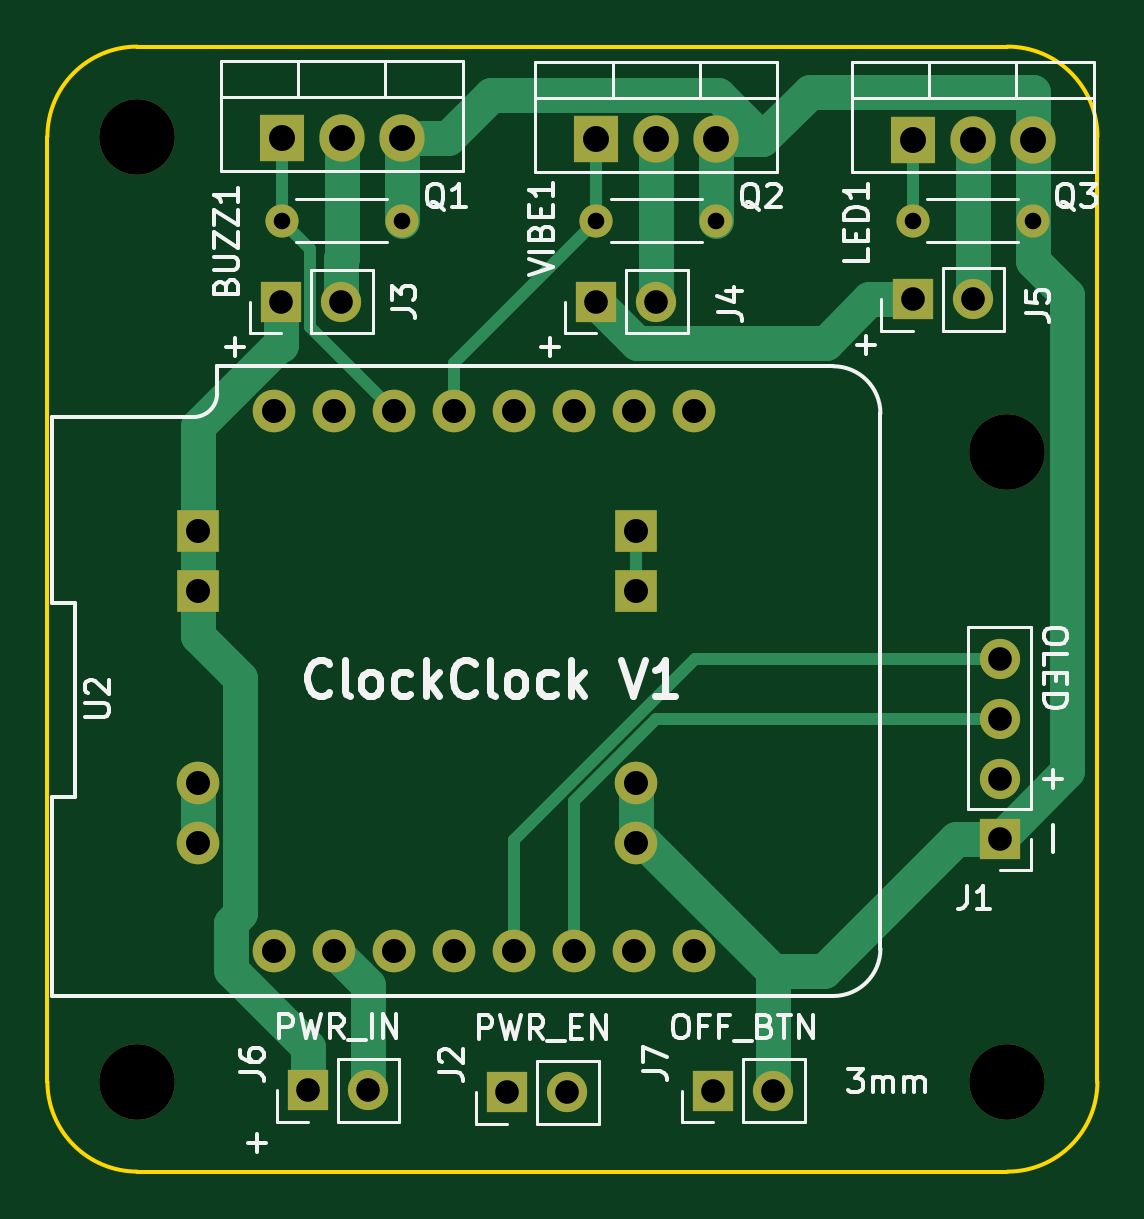
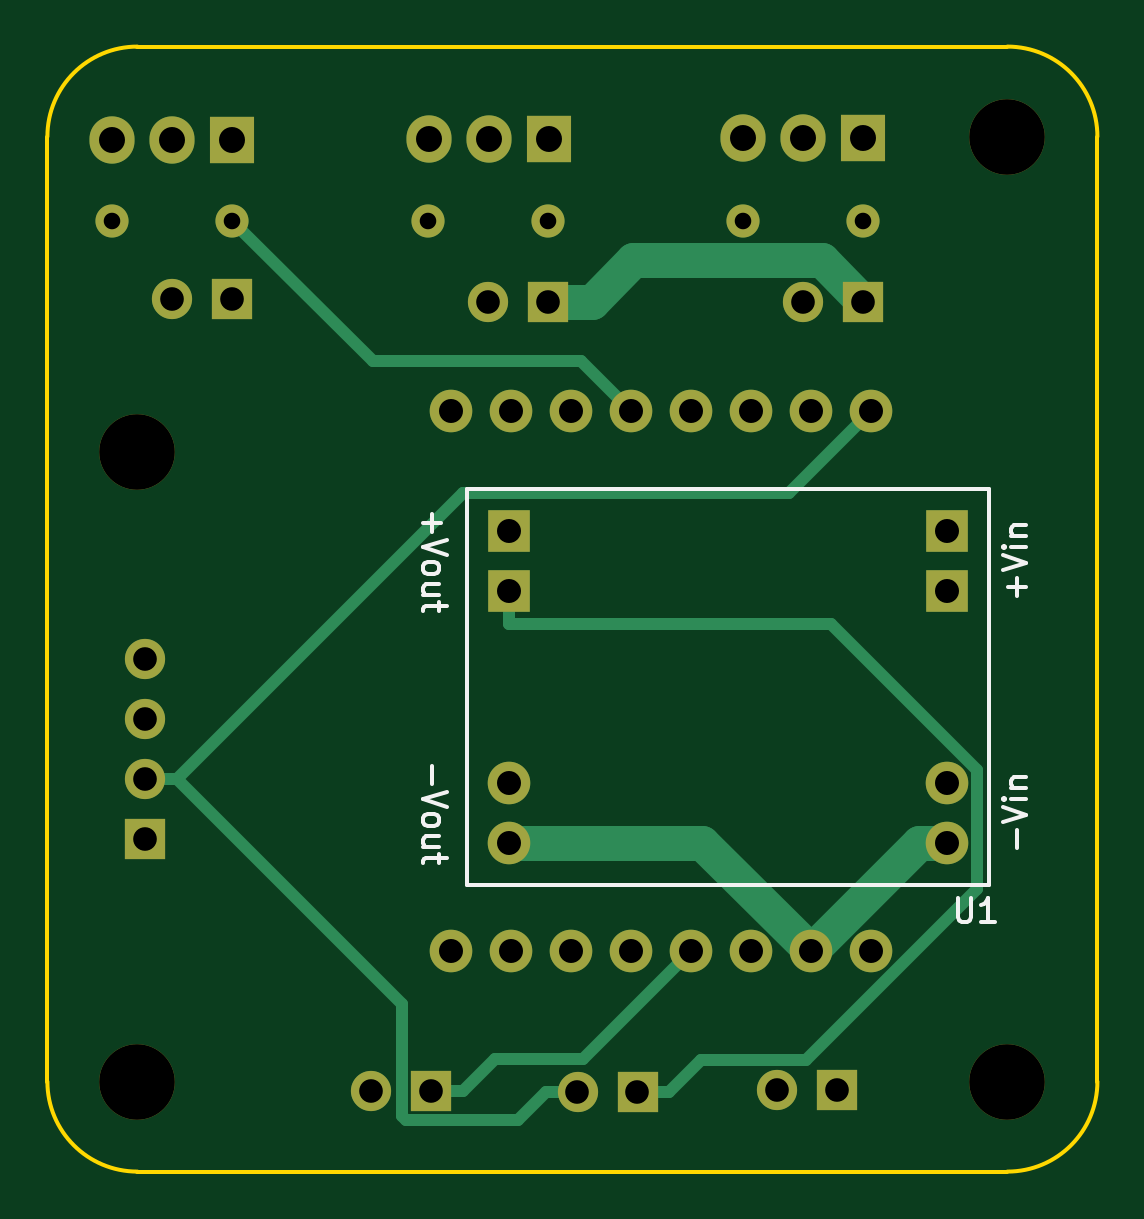
Circuit board: 11 layer files. Board 44.5 x 47.6 mm.
- bottom_copper: ClockClock-B.Cu.gbr (7102 bytes)
- bottom_mask: ClockClock-B.Mask.gbr (2913 bytes)
- paste: ClockClock-B.Paste.gbr (485 bytes)
- bottom_silk: ClockClock-B.SilkS.gbr (4264 bytes)
- outline: ClockClock-Edge.Cuts.gbr (978 bytes)
- top_copper: ClockClock-F.Cu.gbr (9402 bytes)
- top_mask: ClockClock-F.Mask.gbr (2913 bytes)
- paste: ClockClock-F.Paste.gbr (485 bytes)
- top_silk: ClockClock-F.SilkS.gbr (23431 bytes)
- drill: ClockClock-NPTH.drl (191 bytes)
- drill: ClockClock-PTH.drl (1029 bytes)

=== bottom_copper: ClockClock-B.Cu.gbr (7102 bytes, source omitted) ===
=== bottom_mask: ClockClock-B.Mask.gbr ===
G04 #@! TF.GenerationSoftware,KiCad,Pcbnew,(5.0.0)*
G04 #@! TF.CreationDate,2018-09-24T11:54:02-04:00*
G04 #@! TF.ProjectId,ClockClock,436C6F636B436C6F636B2E6B69636164,v1*
G04 #@! TF.SameCoordinates,Original*
G04 #@! TF.FileFunction,Soldermask,Bot*
G04 #@! TF.FilePolarity,Negative*
%FSLAX46Y46*%
G04 Gerber Fmt 4.6, Leading zero omitted, Abs format (unit mm)*
G04 Created by KiCad (PCBNEW (5.0.0)) date 09/24/18 11:54:02*
%MOMM*%
%LPD*%
G01*
G04 APERTURE LIST*
%ADD10C,3.204000*%
%ADD11O,1.704000X1.704000*%
%ADD12R,1.704000X1.704000*%
%ADD13C,1.804000*%
%ADD14R,1.804000X1.804000*%
%ADD15O,1.404000X1.404000*%
%ADD16C,1.404000*%
%ADD17O,1.909000X2.004000*%
%ADD18R,1.909000X2.004000*%
G04 APERTURE END LIST*
D10*
G04 #@! TO.C,m3*
X73660000Y-156210000D03*
G04 #@! TD*
G04 #@! TO.C,m2*
X110490000Y-129540000D03*
G04 #@! TD*
G04 #@! TO.C,m1*
X73660000Y-116205000D03*
G04 #@! TD*
D11*
G04 #@! TO.C,J1*
X110159000Y-138316000D03*
X110159000Y-140856000D03*
X110159000Y-143396000D03*
D12*
X110159000Y-145936000D03*
G04 #@! TD*
D13*
G04 #@! TO.C,U2*
X97225000Y-150687000D03*
X97225000Y-127827000D03*
X94685000Y-150687000D03*
X94685000Y-127827000D03*
X92145000Y-150687000D03*
X92145000Y-127827000D03*
X89605000Y-150687000D03*
X89605000Y-127827000D03*
X87065000Y-150687000D03*
X87065000Y-127827000D03*
X84525000Y-150687000D03*
X84525000Y-127827000D03*
X81985000Y-150687000D03*
X81985000Y-127827000D03*
X79445000Y-150687000D03*
X79445000Y-127827000D03*
G04 #@! TD*
G04 #@! TO.C,U1*
X94771000Y-146104000D03*
X94771000Y-143564000D03*
X76229000Y-146104000D03*
X76229000Y-143564000D03*
D14*
X94771000Y-132896000D03*
X94771000Y-135436000D03*
X76229000Y-135436000D03*
X76229000Y-132896000D03*
G04 #@! TD*
D11*
G04 #@! TO.C,J5*
X109015000Y-123092000D03*
D12*
X106475000Y-123092000D03*
G04 #@! TD*
D11*
G04 #@! TO.C,J4*
X95631000Y-123190000D03*
D12*
X93091000Y-123190000D03*
G04 #@! TD*
D11*
G04 #@! TO.C,J3*
X82296000Y-123190000D03*
D12*
X79756000Y-123190000D03*
G04 #@! TD*
D11*
G04 #@! TO.C,J2*
X91858600Y-156659000D03*
D12*
X89318600Y-156659000D03*
G04 #@! TD*
D15*
G04 #@! TO.C,BUZZ1*
X84843900Y-119761000D03*
D16*
X79763900Y-119761000D03*
G04 #@! TD*
D15*
G04 #@! TO.C,LED1*
X111555000Y-119761000D03*
D16*
X106475000Y-119761000D03*
G04 #@! TD*
D17*
G04 #@! TO.C,Q1*
X84843900Y-116274000D03*
X82303900Y-116274000D03*
D18*
X79763900Y-116274000D03*
G04 #@! TD*
D17*
G04 #@! TO.C,Q2*
X98163100Y-116326000D03*
X95623100Y-116326000D03*
D18*
X93083100Y-116326000D03*
G04 #@! TD*
D17*
G04 #@! TO.C,Q3*
X111557000Y-116329000D03*
X109017000Y-116329000D03*
D18*
X106477000Y-116329000D03*
G04 #@! TD*
D15*
G04 #@! TO.C,VIBE1*
X98171000Y-119761000D03*
D16*
X93091000Y-119761000D03*
G04 #@! TD*
D11*
G04 #@! TO.C,J6*
X83420100Y-156583000D03*
D12*
X80880100Y-156583000D03*
G04 #@! TD*
D10*
G04 #@! TO.C,m4*
X110490000Y-156210000D03*
G04 #@! TD*
D11*
G04 #@! TO.C,J7*
X100584000Y-156591000D03*
D12*
X98044000Y-156591000D03*
G04 #@! TD*
M02*

=== paste: ClockClock-B.Paste.gbr ===
G04 #@! TF.GenerationSoftware,KiCad,Pcbnew,(5.0.0)*
G04 #@! TF.CreationDate,2018-09-24T11:54:02-04:00*
G04 #@! TF.ProjectId,ClockClock,436C6F636B436C6F636B2E6B69636164,v1*
G04 #@! TF.SameCoordinates,Original*
G04 #@! TF.FileFunction,Paste,Bot*
G04 #@! TF.FilePolarity,Positive*
%FSLAX46Y46*%
G04 Gerber Fmt 4.6, Leading zero omitted, Abs format (unit mm)*
G04 Created by KiCad (PCBNEW (5.0.0)) date 09/24/18 11:54:02*
%MOMM*%
%LPD*%
G01*
G04 APERTURE LIST*
G04 APERTURE END LIST*
M02*

=== bottom_silk: ClockClock-B.SilkS.gbr ===
G04 #@! TF.GenerationSoftware,KiCad,Pcbnew,(5.0.0)*
G04 #@! TF.CreationDate,2018-09-24T11:54:02-04:00*
G04 #@! TF.ProjectId,ClockClock,436C6F636B436C6F636B2E6B69636164,v1*
G04 #@! TF.SameCoordinates,Original*
G04 #@! TF.FileFunction,Legend,Bot*
G04 #@! TF.FilePolarity,Positive*
%FSLAX46Y46*%
G04 Gerber Fmt 4.6, Leading zero omitted, Abs format (unit mm)*
G04 Created by KiCad (PCBNEW (5.0.0)) date 09/24/18 11:54:02*
%MOMM*%
%LPD*%
G01*
G04 APERTURE LIST*
%ADD10C,0.150000*%
G04 APERTURE END LIST*
D10*
G04 #@! TO.C,U1*
X96549000Y-131118000D02*
X96549000Y-147882000D01*
X74451000Y-131118000D02*
X74451000Y-147882000D01*
X74451000Y-147882000D02*
X96549000Y-147882000D01*
X74451000Y-131118000D02*
X96549000Y-131118000D01*
X75761904Y-148452380D02*
X75761904Y-149261904D01*
X75714285Y-149357142D01*
X75666666Y-149404761D01*
X75571428Y-149452380D01*
X75380952Y-149452380D01*
X75285714Y-149404761D01*
X75238095Y-149357142D01*
X75190476Y-149261904D01*
X75190476Y-148452380D01*
X74190476Y-149452380D02*
X74761904Y-149452380D01*
X74476190Y-149452380D02*
X74476190Y-148452380D01*
X74571428Y-148595238D01*
X74666666Y-148690476D01*
X74761904Y-148738095D01*
X98017428Y-142834000D02*
X98017428Y-143595904D01*
X97398380Y-143929238D02*
X98398380Y-144262571D01*
X97398380Y-144595904D01*
X98398380Y-145072095D02*
X98350761Y-144976857D01*
X98303142Y-144929238D01*
X98207904Y-144881619D01*
X97922190Y-144881619D01*
X97826952Y-144929238D01*
X97779333Y-144976857D01*
X97731714Y-145072095D01*
X97731714Y-145214952D01*
X97779333Y-145310190D01*
X97826952Y-145357809D01*
X97922190Y-145405428D01*
X98207904Y-145405428D01*
X98303142Y-145357809D01*
X98350761Y-145310190D01*
X98398380Y-145214952D01*
X98398380Y-145072095D01*
X97731714Y-146262571D02*
X98398380Y-146262571D01*
X97731714Y-145834000D02*
X98255523Y-145834000D01*
X98350761Y-145881619D01*
X98398380Y-145976857D01*
X98398380Y-146119714D01*
X98350761Y-146214952D01*
X98303142Y-146262571D01*
X97731714Y-146595904D02*
X97731714Y-146976857D01*
X97398380Y-146738761D02*
X98255523Y-146738761D01*
X98350761Y-146786380D01*
X98398380Y-146881619D01*
X98398380Y-146976857D01*
X98017428Y-132166000D02*
X98017428Y-132927904D01*
X98398380Y-132546952D02*
X97636476Y-132546952D01*
X97398380Y-133261238D02*
X98398380Y-133594571D01*
X97398380Y-133927904D01*
X98398380Y-134404095D02*
X98350761Y-134308857D01*
X98303142Y-134261238D01*
X98207904Y-134213619D01*
X97922190Y-134213619D01*
X97826952Y-134261238D01*
X97779333Y-134308857D01*
X97731714Y-134404095D01*
X97731714Y-134546952D01*
X97779333Y-134642190D01*
X97826952Y-134689809D01*
X97922190Y-134737428D01*
X98207904Y-134737428D01*
X98303142Y-134689809D01*
X98350761Y-134642190D01*
X98398380Y-134546952D01*
X98398380Y-134404095D01*
X97731714Y-135594571D02*
X98398380Y-135594571D01*
X97731714Y-135166000D02*
X98255523Y-135166000D01*
X98350761Y-135213619D01*
X98398380Y-135308857D01*
X98398380Y-135451714D01*
X98350761Y-135546952D01*
X98303142Y-135594571D01*
X97731714Y-135927904D02*
X97731714Y-136308857D01*
X97398380Y-136070761D02*
X98255523Y-136070761D01*
X98350761Y-136118380D01*
X98398380Y-136213619D01*
X98398380Y-136308857D01*
X73236571Y-146334000D02*
X73236571Y-145572095D01*
X73855619Y-145238761D02*
X72855619Y-144905428D01*
X73855619Y-144572095D01*
X72855619Y-144238761D02*
X73522285Y-144238761D01*
X73855619Y-144238761D02*
X73808000Y-144286380D01*
X73760380Y-144238761D01*
X73808000Y-144191142D01*
X73855619Y-144238761D01*
X73760380Y-144238761D01*
X73522285Y-143762571D02*
X72855619Y-143762571D01*
X73427047Y-143762571D02*
X73474666Y-143714952D01*
X73522285Y-143619714D01*
X73522285Y-143476857D01*
X73474666Y-143381619D01*
X73379428Y-143334000D01*
X72855619Y-143334000D01*
X73236571Y-135666000D02*
X73236571Y-134904095D01*
X72855619Y-135285047D02*
X73617523Y-135285047D01*
X73855619Y-134570761D02*
X72855619Y-134237428D01*
X73855619Y-133904095D01*
X72855619Y-133570761D02*
X73522285Y-133570761D01*
X73855619Y-133570761D02*
X73808000Y-133618380D01*
X73760380Y-133570761D01*
X73808000Y-133523142D01*
X73855619Y-133570761D01*
X73760380Y-133570761D01*
X73522285Y-133094571D02*
X72855619Y-133094571D01*
X73427047Y-133094571D02*
X73474666Y-133046952D01*
X73522285Y-132951714D01*
X73522285Y-132808857D01*
X73474666Y-132713619D01*
X73379428Y-132666000D01*
X72855619Y-132666000D01*
G04 #@! TD*
M02*

=== outline: ClockClock-Edge.Cuts.gbr ===
G04 #@! TF.GenerationSoftware,KiCad,Pcbnew,(5.0.0)*
G04 #@! TF.CreationDate,2018-09-24T11:54:02-04:00*
G04 #@! TF.ProjectId,ClockClock,436C6F636B436C6F636B2E6B69636164,v1*
G04 #@! TF.SameCoordinates,Original*
G04 #@! TF.FileFunction,Profile,NP*
%FSLAX46Y46*%
G04 Gerber Fmt 4.6, Leading zero omitted, Abs format (unit mm)*
G04 Created by KiCad (PCBNEW (5.0.0)) date 09/24/18 11:54:02*
%MOMM*%
%LPD*%
G01*
G04 APERTURE LIST*
%ADD10C,0.150000*%
G04 APERTURE END LIST*
D10*
X73660000Y-160020000D02*
X110490000Y-160020000D01*
X114300000Y-116205000D02*
X114300000Y-156210000D01*
X110490000Y-112395000D02*
X73660000Y-112395000D01*
X69850000Y-156210000D02*
X69850000Y-116205000D01*
X110490000Y-112395000D02*
G75*
G02X114300000Y-116205000I0J-3810000D01*
G01*
X69850000Y-116205000D02*
G75*
G02X73660000Y-112395000I3810000J0D01*
G01*
X73660000Y-160020000D02*
G75*
G02X69850000Y-156210000I0J3810000D01*
G01*
X114300000Y-156210000D02*
G75*
G02X110490000Y-160020000I-3810000J0D01*
G01*
M02*

=== top_copper: ClockClock-F.Cu.gbr (9402 bytes, source omitted) ===
=== top_mask: ClockClock-F.Mask.gbr ===
G04 #@! TF.GenerationSoftware,KiCad,Pcbnew,(5.0.0)*
G04 #@! TF.CreationDate,2018-09-24T11:54:02-04:00*
G04 #@! TF.ProjectId,ClockClock,436C6F636B436C6F636B2E6B69636164,v1*
G04 #@! TF.SameCoordinates,Original*
G04 #@! TF.FileFunction,Soldermask,Top*
G04 #@! TF.FilePolarity,Negative*
%FSLAX46Y46*%
G04 Gerber Fmt 4.6, Leading zero omitted, Abs format (unit mm)*
G04 Created by KiCad (PCBNEW (5.0.0)) date 09/24/18 11:54:02*
%MOMM*%
%LPD*%
G01*
G04 APERTURE LIST*
%ADD10C,3.204000*%
%ADD11O,1.704000X1.704000*%
%ADD12R,1.704000X1.704000*%
%ADD13C,1.804000*%
%ADD14R,1.804000X1.804000*%
%ADD15O,1.404000X1.404000*%
%ADD16C,1.404000*%
%ADD17O,1.909000X2.004000*%
%ADD18R,1.909000X2.004000*%
G04 APERTURE END LIST*
D10*
G04 #@! TO.C,m3*
X73660000Y-156210000D03*
G04 #@! TD*
G04 #@! TO.C,m2*
X110490000Y-129540000D03*
G04 #@! TD*
G04 #@! TO.C,m1*
X73660000Y-116205000D03*
G04 #@! TD*
D11*
G04 #@! TO.C,J1*
X110159000Y-138316000D03*
X110159000Y-140856000D03*
X110159000Y-143396000D03*
D12*
X110159000Y-145936000D03*
G04 #@! TD*
D13*
G04 #@! TO.C,U2*
X97225000Y-150687000D03*
X97225000Y-127827000D03*
X94685000Y-150687000D03*
X94685000Y-127827000D03*
X92145000Y-150687000D03*
X92145000Y-127827000D03*
X89605000Y-150687000D03*
X89605000Y-127827000D03*
X87065000Y-150687000D03*
X87065000Y-127827000D03*
X84525000Y-150687000D03*
X84525000Y-127827000D03*
X81985000Y-150687000D03*
X81985000Y-127827000D03*
X79445000Y-150687000D03*
X79445000Y-127827000D03*
G04 #@! TD*
G04 #@! TO.C,U1*
X94771000Y-146104000D03*
X94771000Y-143564000D03*
X76229000Y-146104000D03*
X76229000Y-143564000D03*
D14*
X94771000Y-132896000D03*
X94771000Y-135436000D03*
X76229000Y-135436000D03*
X76229000Y-132896000D03*
G04 #@! TD*
D11*
G04 #@! TO.C,J5*
X109015000Y-123092000D03*
D12*
X106475000Y-123092000D03*
G04 #@! TD*
D11*
G04 #@! TO.C,J4*
X95631000Y-123190000D03*
D12*
X93091000Y-123190000D03*
G04 #@! TD*
D11*
G04 #@! TO.C,J3*
X82296000Y-123190000D03*
D12*
X79756000Y-123190000D03*
G04 #@! TD*
D11*
G04 #@! TO.C,J2*
X91858600Y-156659000D03*
D12*
X89318600Y-156659000D03*
G04 #@! TD*
D15*
G04 #@! TO.C,BUZZ1*
X84843900Y-119761000D03*
D16*
X79763900Y-119761000D03*
G04 #@! TD*
D15*
G04 #@! TO.C,LED1*
X111555000Y-119761000D03*
D16*
X106475000Y-119761000D03*
G04 #@! TD*
D17*
G04 #@! TO.C,Q1*
X84843900Y-116274000D03*
X82303900Y-116274000D03*
D18*
X79763900Y-116274000D03*
G04 #@! TD*
D17*
G04 #@! TO.C,Q2*
X98163100Y-116326000D03*
X95623100Y-116326000D03*
D18*
X93083100Y-116326000D03*
G04 #@! TD*
D17*
G04 #@! TO.C,Q3*
X111557000Y-116329000D03*
X109017000Y-116329000D03*
D18*
X106477000Y-116329000D03*
G04 #@! TD*
D15*
G04 #@! TO.C,VIBE1*
X98171000Y-119761000D03*
D16*
X93091000Y-119761000D03*
G04 #@! TD*
D11*
G04 #@! TO.C,J6*
X83420100Y-156583000D03*
D12*
X80880100Y-156583000D03*
G04 #@! TD*
D10*
G04 #@! TO.C,m4*
X110490000Y-156210000D03*
G04 #@! TD*
D11*
G04 #@! TO.C,J7*
X100584000Y-156591000D03*
D12*
X98044000Y-156591000D03*
G04 #@! TD*
M02*

=== paste: ClockClock-F.Paste.gbr ===
G04 #@! TF.GenerationSoftware,KiCad,Pcbnew,(5.0.0)*
G04 #@! TF.CreationDate,2018-09-24T11:54:02-04:00*
G04 #@! TF.ProjectId,ClockClock,436C6F636B436C6F636B2E6B69636164,v1*
G04 #@! TF.SameCoordinates,Original*
G04 #@! TF.FileFunction,Paste,Top*
G04 #@! TF.FilePolarity,Positive*
%FSLAX46Y46*%
G04 Gerber Fmt 4.6, Leading zero omitted, Abs format (unit mm)*
G04 Created by KiCad (PCBNEW (5.0.0)) date 09/24/18 11:54:02*
%MOMM*%
%LPD*%
G01*
G04 APERTURE LIST*
G04 APERTURE END LIST*
M02*

=== top_silk: ClockClock-F.SilkS.gbr (23431 bytes, source omitted) ===
=== drill: ClockClock-NPTH.drl ===
M48
;DRILL file {KiCad (5.0.0)} date 09/24/18 11:54:06
;FORMAT={-:-/ absolute / inch / decimal}
FMAT,2
INCH,TZ
T1C0.1260
%
G90
G05
M72
T1
X2.9Y-4.575
X4.35Y-5.1
X2.9Y-6.15
X4.35Y-6.15
T0
M30

=== drill: ClockClock-PTH.drl ===
M48
;DRILL file {KiCad (5.0.0)} date 09/24/18 11:54:06
;FORMAT={-:-/ absolute / inch / decimal}
FMAT,2
INCH,TZ
T1C0.0276
T2C0.0394
T3C0.0400
T4C0.0433
%
G90
G05
M72
T1
X3.1403Y-4.715
X3.3403Y-4.715
X3.665Y-4.715
X3.865Y-4.715
X4.1919Y-4.715
X4.3919Y-4.715
T2
X3.86Y-6.165
X3.96Y-6.165
X3.665Y-4.85
X3.765Y-4.85
X3.5165Y-6.1677
X3.6165Y-6.1677
X3.1843Y-6.1647
X3.2843Y-6.1647
X3.14Y-4.85
X3.24Y-4.85
X4.1919Y-4.8461
X4.2919Y-4.8461
X4.337Y-5.4455
X4.337Y-5.5455
X4.337Y-5.6455
X4.337Y-5.7455
T3
X3.0011Y-5.2321
X3.0011Y-5.3321
X3.0011Y-5.6521
X3.0011Y-5.7521
X3.7311Y-5.2321
X3.7311Y-5.3321
X3.7311Y-5.6521
X3.7311Y-5.7521
X3.1278Y-5.0326
X3.1278Y-5.9326
X3.2278Y-5.0326
X3.2278Y-5.9326
X3.3278Y-5.0326
X3.3278Y-5.9326
X3.4278Y-5.0326
X3.4278Y-5.9326
X3.5278Y-5.0326
X3.5278Y-5.9326
X3.6278Y-5.0326
X3.6278Y-5.9326
X3.7278Y-5.0326
X3.7278Y-5.9326
X3.8278Y-5.0326
X3.8278Y-5.9326
T4
X3.1403Y-4.5777
X3.2403Y-4.5777
X3.3403Y-4.5777
X3.6647Y-4.5798
X3.7647Y-4.5798
X3.8647Y-4.5798
X4.192Y-4.5799
X4.292Y-4.5799
X4.392Y-4.5799
T0
M30

